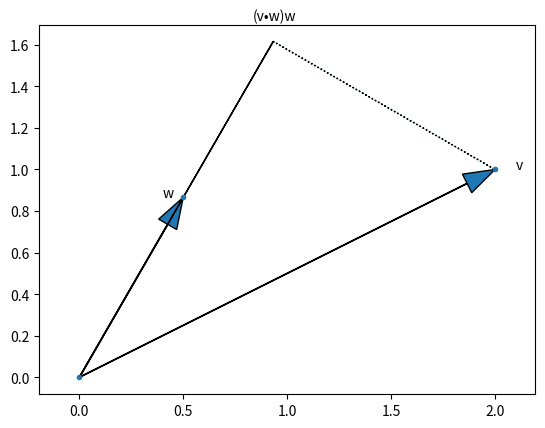

The script that saved this image:
# -*- coding: iso-8859-15 -*-


from __future__ import division  # want 3 / 2 == 1.5
import re
import math
import random  # regexes, math functions, random numbers
import matplotlib.pyplot as plt  # pyplot
from collections import defaultdict, Counter
from functools import partial


v = [1, 2]
w = [2, 1]


def vector_add(v, w):
    """ Soma elementos correspondentes """
    return [v_i + w_i for v_i, w_i in zip(v, w)]


def vector_subtract(v, w):
    """ Subtrai elementos correspondentes """
    return [v_i - w_i for v_i, w_i in zip(v, w)]


def vector_sum(vectors):
    """ Soma todos os elementos correspondentes """
    result = vectors[0]
    for vector in vectors[1:]:
        result = vector_add(result, vector)
    return result


def vector_sum2(vectors):
    return reduce(vector_add, vectors)


def scalar_multiply(c, v):
    """ c eh um numero, v eh um vetor """
    return [c * v_i for v_i in v]


def vector_mean(vectors):
    """ computar o vetor cujo i-esimo elemento seja a media dos 
    i-esimos elementos dos vetores inclusos """
    n = len(vectors)
    return scalar_multiply(1/n, vector_sum(vectors))


def dot(v, w):
    """ v_1 * w_1 + ... + v_n * w_n 
    Produto escalar: soma de sues produtos componente a componente.
    Mede a distancia a qual o vetor v se estende na direcao de w """
    return sum(v_i * w_i for v_i, w_i in zip(v, w))


def sum_of_squares(v):
    """ v_1 * v_1 + ... + v_n * v_n 
    Soma dos quadrados de um vetor """
    return dot(v, v)


def magnitude(v):
    return math.sqrt(sum_of_squares(v))


def squared_distance(v, w):
    """ (v_i - w_i) ** 2 + ... + (v_n - w_n) ** 2"""
    return sum_of_squares(vector_subtract(v, w))


def distance(v, w):
    return math.sqrt(squared_distance(v, w))


def distance2(v, w):
    return magnitude(vector_subtract(v, w))


def shape(A):
    num_rows = len(A)
    num_cols = len(A[0]) if A else 0  # n de elementos da primeira linha
    return num_rows, num_cols


def get_row(A, i):
    return A[i]


def get_column(A, j):
    return [A_i[j] for A_i in A]


def make_matrix(num_rows, num_cols, entry_fn):
    """ retorna a matriz num_rows X num_cols
    cuja entrada (i, j)th eh entry_fn(i, j) """
    return [[entry_fn(i, j)  # dato i, cria uma lista
             for j in range(num_cols)]  # [entry_fn(i, 0), ...]
            for i in range(num_rows)]  # cria uma lista para cada i

def is_diagonal(i, j):
    """ 1's na diagonal, 0's nos demais lugares """
    return 1 if i == j else 0

def make_graph_dot_product_as_vector_projection(plt):

    v = [2, 1]
    w = [math.sqrt(.25), math.sqrt(.75)]
    c = dot(v, w)
    vonw = scalar_multiply(c, w)
    o = [0, 0]

    plt.arrow(0, 0, v[0], v[1],
              width=0.002, head_width=.1, length_includes_head=True)
    plt.annotate("v", v, xytext=[v[0] + 0.1, v[1]])
    plt.arrow(0, 0, w[0], w[1],
              width=0.002, head_width=.1, length_includes_head=True)
    plt.annotate("w", w, xytext=[w[0] - 0.1, w[1]])
    plt.arrow(0, 0, vonw[0], vonw[1], length_includes_head=True)
    plt.annotate(u"(v•w)w", vonw, xytext=[vonw[0] - 0.1, vonw[1] + 0.1])
    plt.arrow(v[0], v[1], vonw[0] - v[0], vonw[1] - v[1],
              linestyle='dotted', length_includes_head=True)
    plt.scatter(*zip(v, w, o), marker='.')
    plt.axis('equal')
    plt.show()


print(vector_add(v, w))
print(vector_subtract(v, w))
print(scalar_multiply(2, v))
print(dot(v, w))

make_graph_dot_product_as_vector_projection(plt)
